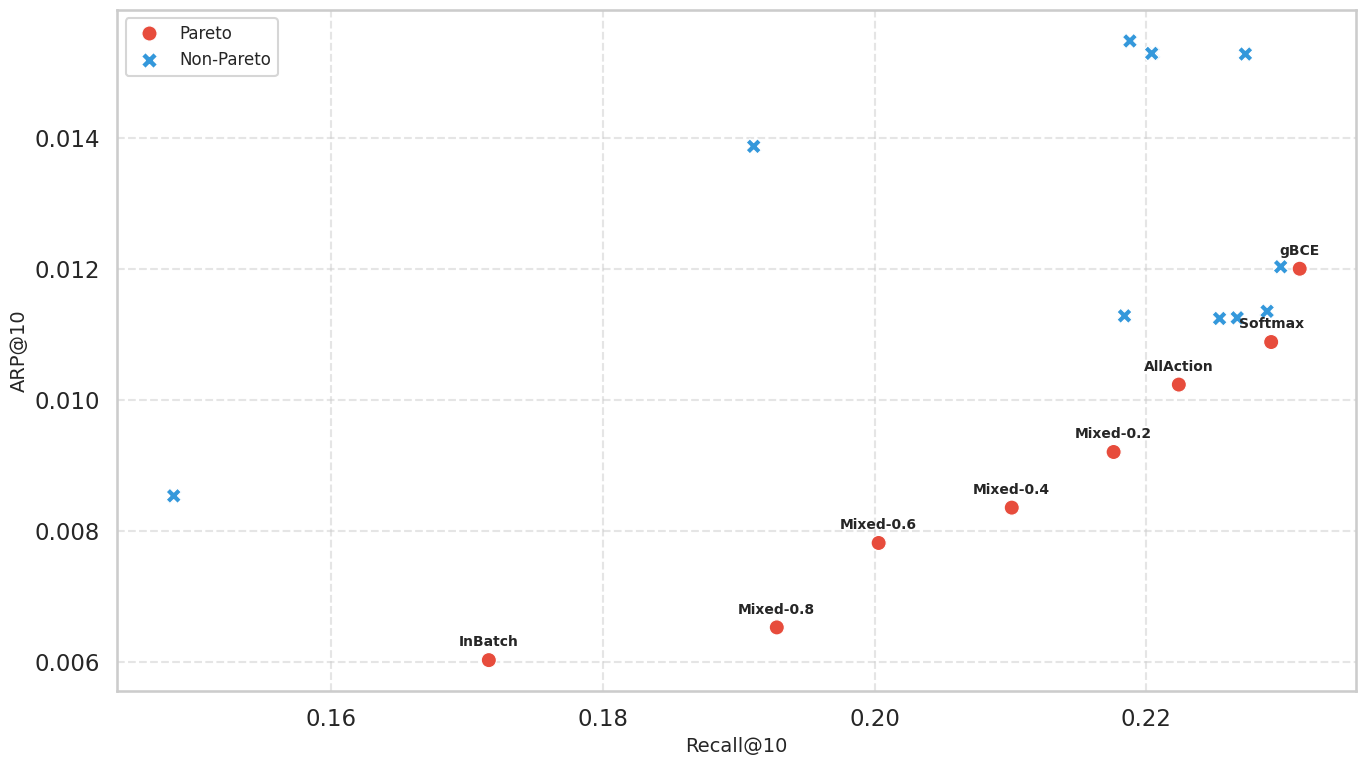
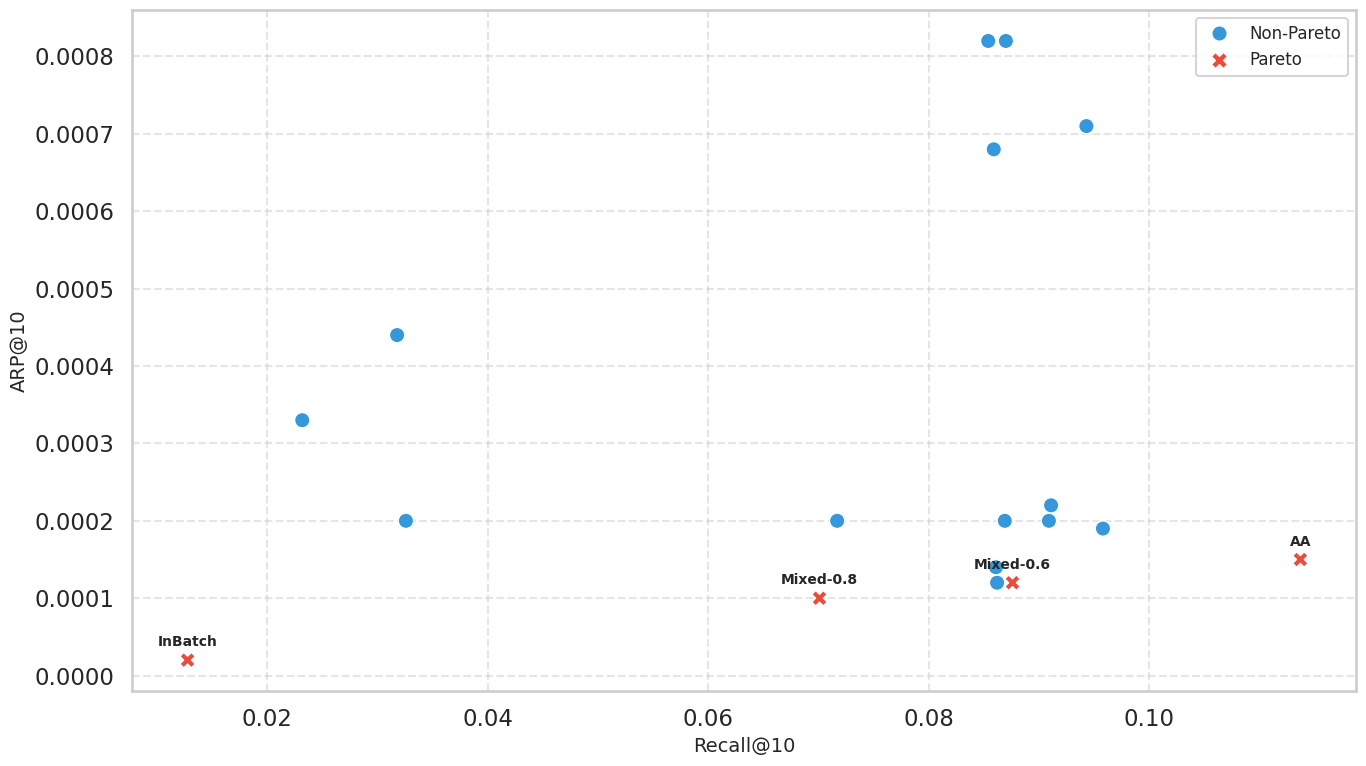
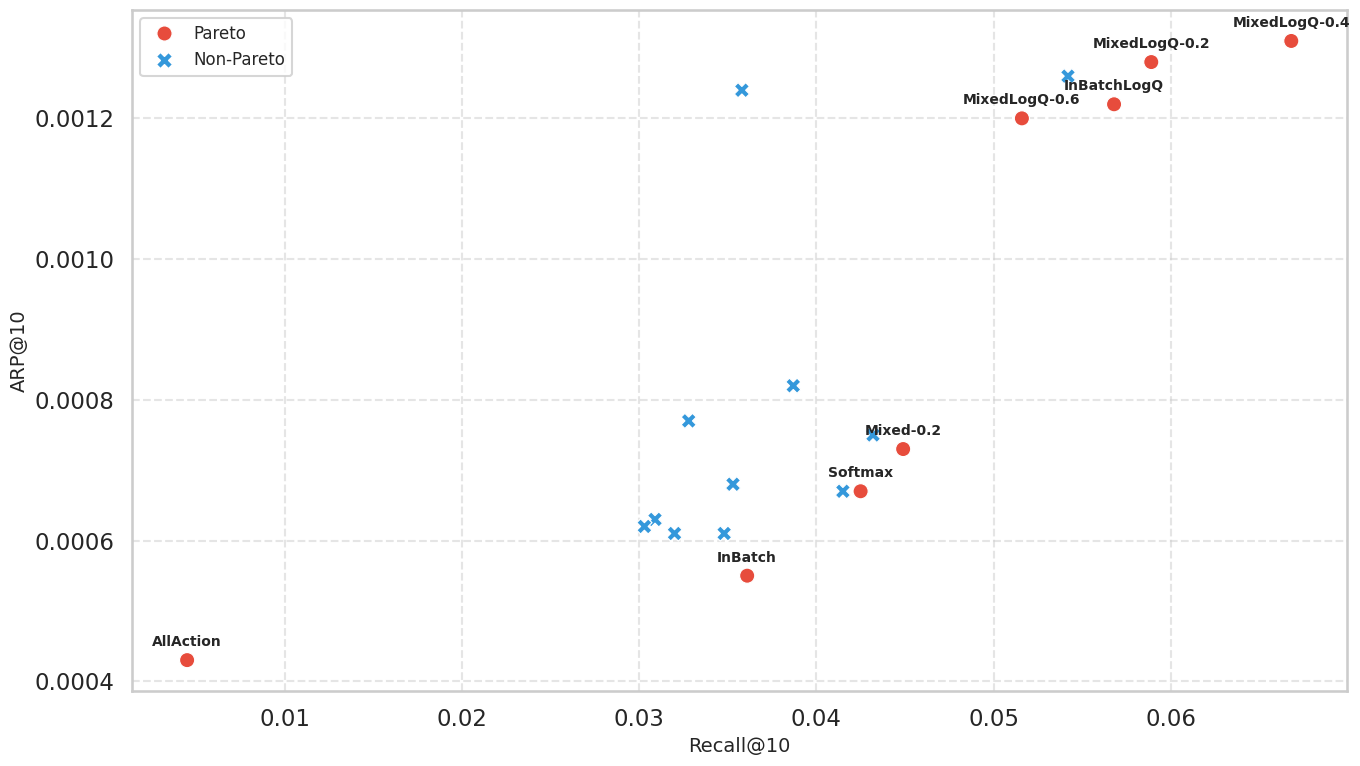

Python code for these plots, in order:
import matplotlib.pyplot as plt
import seaborn as sns
import pandas as pd
# Change final metrics for the plot
data = [
    # Per-component
    ("Softmax", 0.2292, 0.01089),
    ("Sampled softmax", 0.2289, 0.01136),
    ("BCE", 0.2299, 0.01204),
    ("gBCE", 0.2313, 0.01201),
    ("Uniform", 0.2289, 0.01136),
    ("InBatch", 0.1716, 0.00603),
    ("InBatchLogQ", 0.1484, 0.00854),
    ("Mixed-0.4", 0.2101, 0.00836),
    ("MixedLogQ-0.4", 0.2188, 0.01549),
    ("Shifted", 0.2289, 0.01136),
    ("MLM", 0.2184, 0.01129),
    ("AllAction", 0.2224, 0.01024),
    ("DenseAllAction", 0.2267, 0.01126),
    ("SASRec", 0.2289, 0.01136),
    ("BERT4Rec", 0.2254, 0.01125),
    ("Dot", 0.2289, 0.01136),
    ("Cosine", 0.1911, 0.01388),
    # Negative results
    ("Mixed-0.2", 0.2176, 0.00921),
    ("Mixed-0.6", 0.2003, 0.00782),
    ("Mixed-0.8", 0.1928, 0.00653),
    ("MixedLogQ-0.2", 0.2205, 0.01530),
    ("MixedLogQ-0.6", 0.2204, 0.01530),
    ("MixedLogQ-0.8", 0.2273, 0.01529),
]


df = pd.DataFrame(data, columns=["Model", "Recall", "ARP"])
pareto_optimal = []
for i, row in df.iterrows():
    dominated = False
    for j, competitor in df.iterrows():
        if (competitor["Recall"] >= row["Recall"] and competitor["ARP"] <= row["ARP"] and
            (competitor["Recall"] > row["Recall"] or competitor["ARP"] < row["ARP"])):
            dominated = True
            break
    if not dominated:
        pareto_optimal.append(i)


df["Type"] = ["Pareto" if i in pareto_optimal else "Non-Pareto" for i in df.index]

sns.set(style="whitegrid", context="talk")
plt.figure(figsize=(14, 8))
sns.scatterplot(
    data=df,
    x="Recall",
    y="ARP",
    hue="Type",
    style="Type",
    palette={"Pareto": "#E74C3C", "Non-Pareto": "#3498DB"},
    s=120
)

for i in pareto_optimal:
    plt.annotate(
        df.loc[i, "Model"],
        (df.loc[i, "Recall"], df.loc[i, "ARP"]),
        textcoords="offset points",
        xytext=(0, 10),
        ha='center',
        fontsize=10,
        fontweight='bold'
    )

plt.xlabel("Recall@10", fontsize=14)
plt.ylabel("ARP@10", fontsize=14)
plt.legend(title="", fontsize=12)
plt.tight_layout()
plt.grid(True, linestyle='--', alpha=0.5)
plt.show()


data = [
    ("Softmax", 0.0909, 0.00020),
    ("Sampled softmax", 0.0958, 0.00019),
    ("BCE", 0.0911, 0.00022),
    ("gBCE", 0.0869, 0.00020),
    ("Uniform", 0.0958, 0.00019),
    ("InBatch", 0.0128, 0.00002),
    ("InBatchLogQ", 0.0326, 0.00020),
    ("Mixed-0.4", 0.0862, 0.00012),
    ("MixedLogQ-0.4", 0.0854, 0.00082),
    ("Shifted", 0.0958, 0.00019),
    ("MLM", 0.0717, 0.00020),
    ("AA", 0.1137, 0.00015),
    ("DAA", 0.0318, 0.00044),
    ("SASRec", 0.0958, 0.00019),
    ("BERT4Rec", 0.0717, 0.00020),
    ("Dot", 0.0958, 0.00019),
    ("Cosine", 0.0232, 0.00033),
    ("Mixed-0.2", 0.0861, 0.00014),
    ("Mixed-0.6", 0.0876, 0.00012),
    ("Mixed-0.8", 0.0701, 0.00010),
    ("MixedLogQ-0.2", 0.0870, 0.00082),
    ("MixedLogQ-0.6", 0.0943, 0.00071),
    ("MixedLogQ-0.8", 0.0859, 0.00068),
]


df = pd.DataFrame(data, columns=["Model", "Recall", "ARP"])
pareto_optimal = []
for i, row in df.iterrows():
    dominated = False
    for j, competitor in df.iterrows():
        if (competitor["Recall"] >= row["Recall"] and competitor["ARP"] <= row["ARP"] and
            (competitor["Recall"] > row["Recall"] or competitor["ARP"] < row["ARP"])):
            dominated = True
            break
    if not dominated:
        pareto_optimal.append(i)


df["Type"] = ["Pareto" if i in pareto_optimal else "Non-Pareto" for i in df.index]

sns.set(style="whitegrid", context="talk")
plt.figure(figsize=(14, 8))
sns.scatterplot(
    data=df,
    x="Recall",
    y="ARP",
    hue="Type",
    style="Type",
    palette={"Pareto": "#E74C3C", "Non-Pareto": "#3498DB"},
    s=120
)

for i in pareto_optimal:
    plt.annotate(
        df.loc[i, "Model"],
        (df.loc[i, "Recall"], df.loc[i, "ARP"]),
        textcoords="offset points",
        xytext=(0, 10),
        ha='center',
        fontsize=10,
        fontweight='bold'
    )

plt.xlabel("Recall@10", fontsize=14)
plt.ylabel("ARP@10", fontsize=14)
plt.legend(title="", fontsize=12)
plt.tight_layout()
plt.grid(True, linestyle='--', alpha=0.5)
plt.show()


data = [
    ("Softmax", 0.0425, 0.00067),
    ("Sampled softmax", 0.0415, 0.00067),
    ("BCE", 0.0328, 0.00077),
    ("gBCE-0.75", 0.0432, 0.00075),
    ("Uniform", 0.0415, 0.00067),
    ("InBatch", 0.0361, 0.00055),
    ("InBatchLogQ", 0.0568, 0.00122),
    ("Mixed-0.4", 0.032, 0.00061),
    ("MixedLogQ-0.4", 0.0668, 0.00131),
    ("Shifted", 0.0415, 0.00067),
    ("MLM", 0.0387, 0.00082),
    ("AllAction", 0.0045, 0.00043),
    ("DenseAllAction", 0.0353, 0.00068),
    ("SASRec", 0.0415, 0.00067),
    ("BERT4Rec", 0.0348, 0.00061),
    ("Dot", 0.0415, 0.00067),
    ("Cosine", 0.0358, 0.00124),
    ("Mixed-0.2", 0.0449, 0.00073),
    ("Mixed-0.6", 0.0309, 0.00063),
    ("Mixed-0.8", 0.0303, 0.00062),
    ("MixedLogQ-0.2", 0.0589, 0.00128),
    ("MixedLogQ-0.6", 0.0516, 0.00120),
    ("MixedLogQ-0.8", 0.0542, 0.00126),
]


df = pd.DataFrame(data, columns=["Model", "Recall", "ARP"])
pareto_optimal = []
for i, row in df.iterrows():
    dominated = False
    for j, competitor in df.iterrows():
        if (competitor["Recall"] >= row["Recall"] and competitor["ARP"] <= row["ARP"] and
            (competitor["Recall"] > row["Recall"] or competitor["ARP"] < row["ARP"])):
            dominated = True
            break
    if not dominated:
        pareto_optimal.append(i)


df["Type"] = ["Pareto" if i in pareto_optimal else "Non-Pareto" for i in df.index]

sns.set(style="whitegrid", context="talk")
plt.figure(figsize=(14, 8))
sns.scatterplot(
    data=df,
    x="Recall",
    y="ARP",
    hue="Type",
    style="Type",
    palette={"Pareto": "#E74C3C", "Non-Pareto": "#3498DB"},
    s=120
)

for i in pareto_optimal:
    plt.annotate(
        df.loc[i, "Model"],
        (df.loc[i, "Recall"], df.loc[i, "ARP"]),
        textcoords="offset points",
        xytext=(0, 10),
        ha='center',
        fontsize=10,
        fontweight='bold'
    )

plt.xlabel("Recall@10", fontsize=14)
plt.ylabel("ARP@10", fontsize=14)
plt.legend(title="", fontsize=12)
plt.tight_layout()
plt.grid(True, linestyle='--', alpha=0.5)
plt.show()